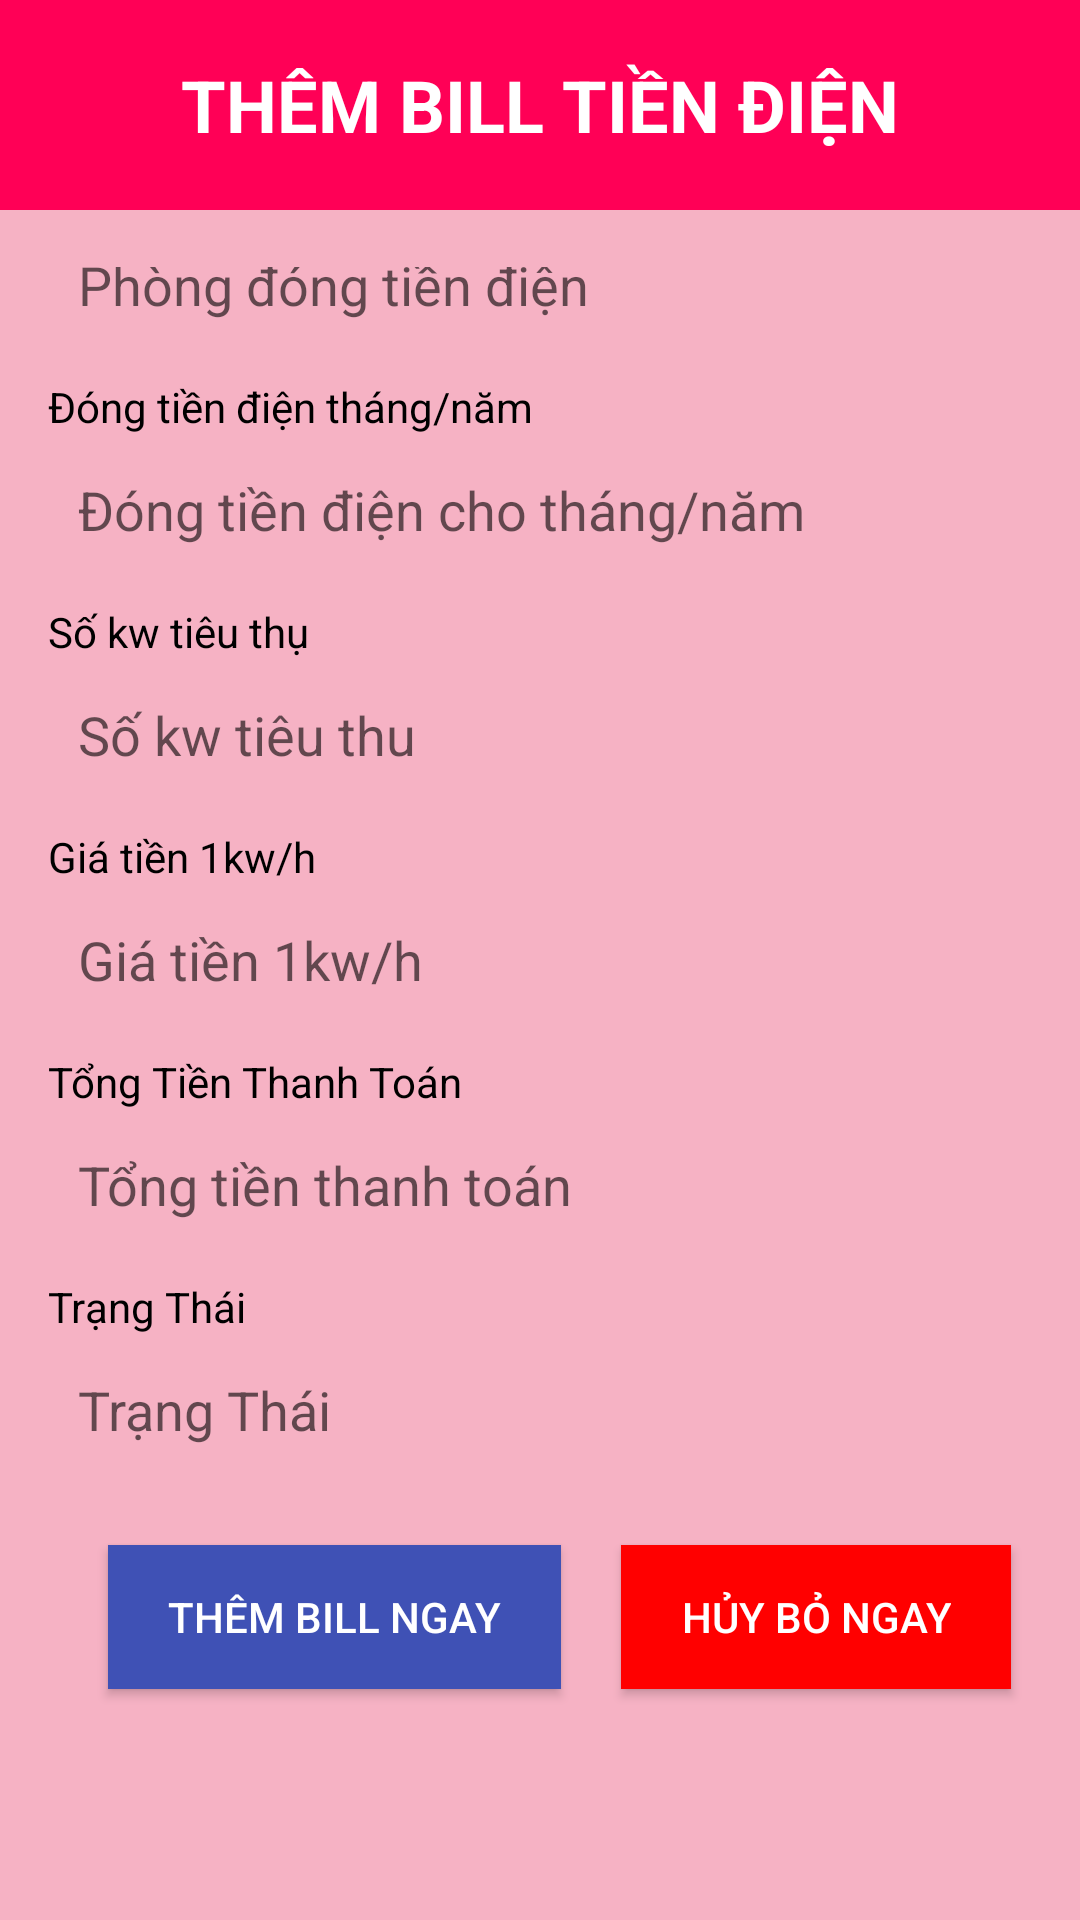

Android layout source for this screen:
<!-- AndroidManifest.xml: application theme Theme.Design.Light.NoActionBar -->
<!-- res/layout/activity_them_tiendien.xml -->
<RelativeLayout xmlns:android="http://schemas.android.com/apk/res/android"
    android:layout_width="match_parent"
    android:layout_height="match_parent"
    android:background="#F6B2C4">

    <LinearLayout
        android:layout_width="match_parent"
        android:background="#FF0056"
        android:layout_height="70dp"
        android:gravity="center"
        android:id="@+id/titleLayout"
        android:orientation="vertical">

        <TextView
            android:layout_width="wrap_content"
            android:layout_height="wrap_content"
            android:text="Thêm BILL Tiền điện"
            android:textSize="24sp"
            android:textStyle="bold"
            android:layout_gravity="center_horizontal"
            android:textAllCaps="true"
            android:textColor="#FFFFFF"
            />
    </LinearLayout>

    <ScrollView
        android:layout_width="match_parent"
        android:layout_height="match_parent"
        android:layout_below="@id/titleLayout"
        android:layout_marginTop="3dp"

        android:background="#F6B2C4"
        android:padding="16dp"> 

        <LinearLayout
            android:layout_width="match_parent"
            android:layout_height="wrap_content"
            android:layout_gravity="center"
            android:layout_marginTop="-20dp"
            android:orientation="vertical">

            <TextView
                android:layout_width="wrap_content"
                android:layout_height="wrap_content"
                android:text="Phòng thuê"

                android:textColor="#000000"
                android:textSize="14sp" />

            <EditText
                android:id="@+id/id"
                android:layout_width="match_parent"

                android:layout_height="50dp"
                android:background="@drawable/edittext"
                android:hint="Phòng đóng tiền điện"
                android:paddingLeft="10dp" />

            <TextView
                android:layout_width="wrap_content"
                android:layout_height="wrap_content"
                android:layout_marginTop="6dp"
                android:text="Đóng tiền điện tháng/năm"
                android:textColor="#000000"
                android:textSize="14sp" />

            <EditText
                android:id="@+id/dongtiendienthangnam"
                android:layout_width="match_parent"
                android:layout_height="50dp"
                android:background="@drawable/edittext"
                android:hint="Đóng tiền điện cho tháng/năm"
             android:focusableInTouchMode="false"
                android:paddingLeft="10dp" />

            <TextView
                android:layout_width="wrap_content"
                android:layout_height="wrap_content"
                android:layout_marginTop="6dp"
                android:text="Số kw tiêu thụ"
                android:textColor="#000000"
                android:textSize="14sp" />

            <EditText
                android:id="@+id/sokwtieuthu"
                android:layout_width="match_parent"
                android:layout_height="50dp"
                android:background="@drawable/edittext"
                android:hint="Số kw tiêu thu"
                android:inputType="number"
                android:paddingLeft="10dp" />

            <TextView
                android:layout_width="wrap_content"
                android:layout_height="wrap_content"
                android:layout_marginTop="6dp"
                android:text="Giá tiền 1kw/h"
                android:textColor="#000000"
                android:textSize="14sp" />

            <EditText
                android:id="@+id/giatien"
                android:layout_width="match_parent"
                android:layout_height="50dp"
                android:background="@drawable/edittext"
                android:hint="Giá tiền 1kw/h"
                android:inputType="number"
                android:paddingLeft="10dp" />

            <TextView
                android:layout_width="wrap_content"
                android:layout_height="wrap_content"
                android:layout_marginTop="6dp"
                android:text="Tổng Tiền Thanh Toán"
                android:textColor="#000000"
                android:textSize="14sp" />
            <EditText
                android:id="@+id/tongtien"
                android:layout_width="match_parent"
                android:layout_height="50dp"
                android:background="@drawable/edittext"
                android:inputType="number"
                android:hint="Tổng tiền thanh toán"
                android:paddingLeft="10dp" />

            <TextView
                android:layout_width="wrap_content"
                android:layout_height="wrap_content"
                android:layout_marginTop="6dp"
                android:text="Trạng Thái"
                android:textColor="#000000"
                android:textSize="14sp" />
            <EditText
                android:id="@+id/trangthai"
                android:layout_width="match_parent"
                android:layout_height="50dp"
                android:background="@drawable/edittext"
                android:hint="Trạng Thái"
                android:focusableInTouchMode="false"
                android:inputType="number"
                android:paddingLeft="10dp" />


            <LinearLayout
                android:layout_width="match_parent"
                android:layout_height="wrap_content"
                android:orientation="horizontal">
                <Button
                    android:id="@+id/btnSave"
                    android:layout_width="wrap_content"
                    android:layout_height="wrap_content"
                    android:layout_gravity="center"
                    android:layout_marginTop="30dp"
                    android:background="#3F51B5"
                    android:paddingLeft="20dp"
                    android:layout_marginLeft="20dp"

                    android:layout_marginRight="20dp"
                    android:paddingRight="20dp"
                    android:layout_marginBottom="50dp"
                    android:text="THÊM BILL ngay"
                    android:textColor="#FFFFFF" />
                <Button
                    android:id="@+id/btnHuy"
                    android:layout_width="wrap_content"
                    android:layout_height="wrap_content"
                    android:layout_gravity="center"
                    android:layout_marginTop="30dp"
                    android:background="#FF0000"
                    android:paddingLeft="20dp"

                    android:paddingRight="20dp"
                    android:layout_marginBottom="50dp"
                    android:text="HỦY BỎ NGAY"
                    android:textColor="#FFFFFF" />
            </LinearLayout>
        </LinearLayout>
    </ScrollView>
</RelativeLayout>
<!-- resources referenced by this layout -->
<resources>

</resources>
